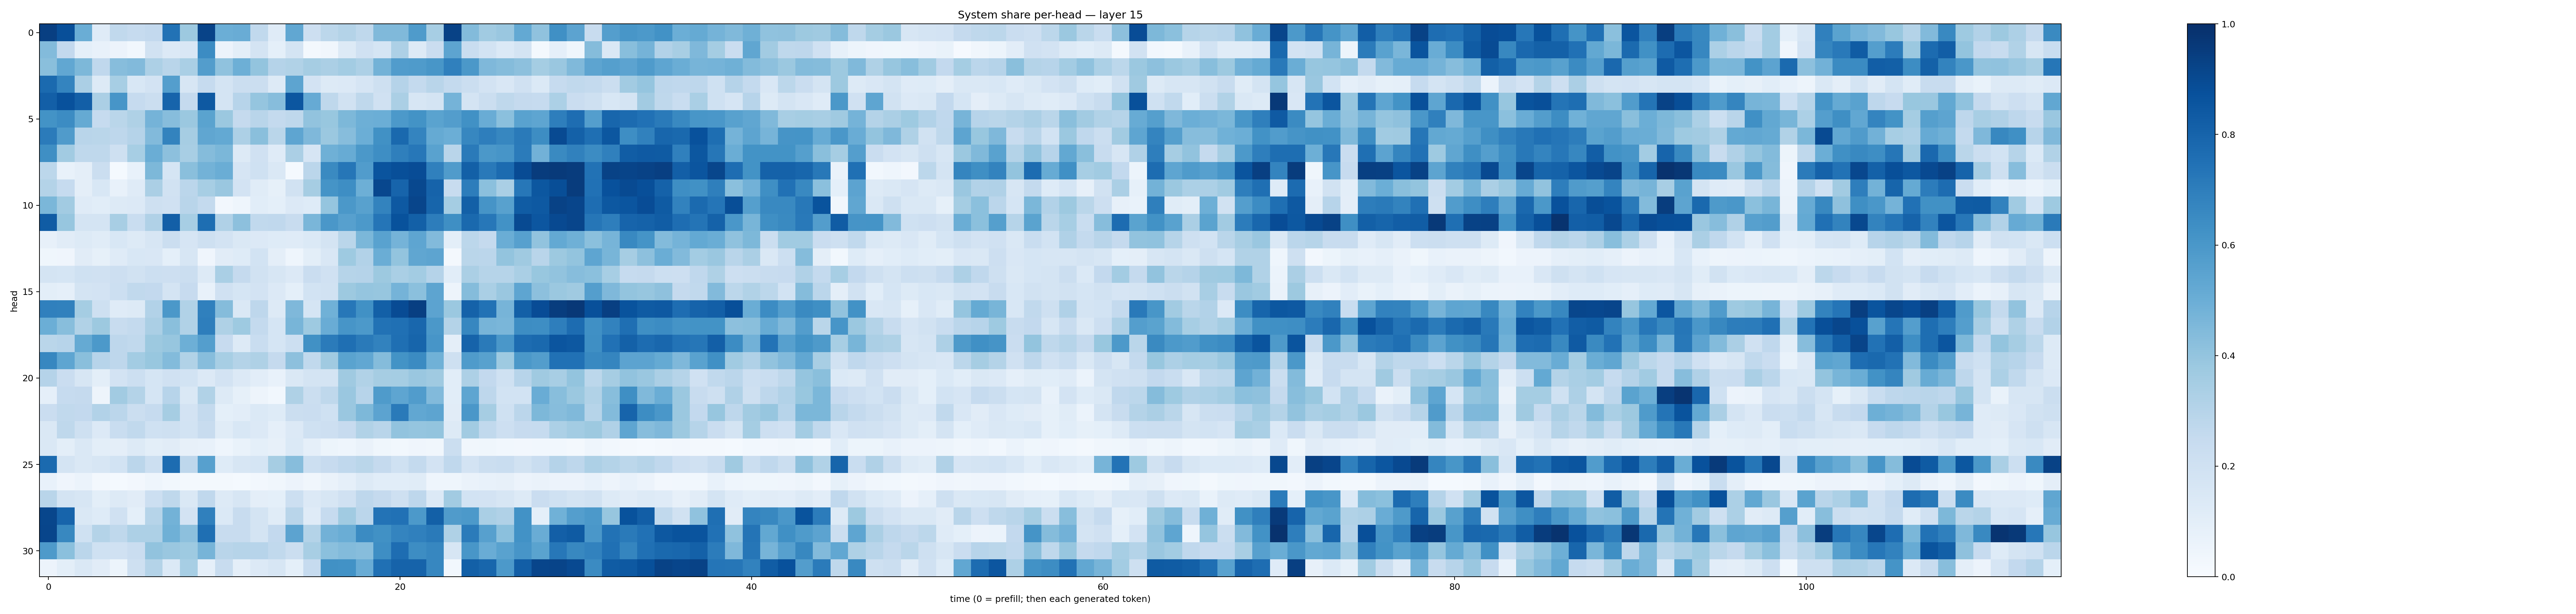

Source data for this figure (header and first rows):
0.94028336, 0.8823389, 0.5006858, 0.11890445, 0.26341096, 0.2469576, 0.2607501, 0.745941, 0.377569, 0.9219891, 0.49942482, 0.50735044, 0.26511317, 0.12056073, 0.52961576, 0.21439774, 0.28114703, 0.30490303, 0.27140355, 0.44783327, 0.4480862, 0.5853984, 0.34381002, 0.9274771
0.4376, 0.2586, 0.09166, 0.07105, 0.05484, 0.02952, 0.1884, 0.1348, 0.1497, 0.6462, 0.0551, 0.09937, 0.1733, 0.09184, 0.1726, 0.02032, 0.03485, 0.1282, 0.196, 0.1693, 0.328, 0.1316, 0.2271, 0.5425
0.4255, 0.529, 0.456, 0.2678, 0.4302, 0.4425, 0.3251, 0.2918, 0.3361, 0.5719, 0.4069, 0.4932, 0.3996, 0.3034, 0.3153, 0.3493, 0.3321, 0.3577, 0.3281, 0.4792, 0.5775, 0.5836, 0.6039, 0.688
0.7748, 0.6722, 0.3343, 0.1327, 0.3466, 0.1547, 0.1829, 0.5669, 0.1613, 0.2464, 0.1729, 0.226, 0.2245, 0.1277, 0.541, 0.1816, 0.1257, 0.1341, 0.1646, 0.2094, 0.3013, 0.2573, 0.2907, 0.2571
0.82, 0.8743, 0.8192, 0.3351, 0.6085, 0.2461, 0.2241, 0.7987, 0.2503, 0.8414, 0.1766, 0.2941, 0.3949, 0.4317, 0.8545, 0.512, 0.2709, 0.1908, 0.2724, 0.1963, 0.3358, 0.1634, 0.1767, 0.4754
0.6194, 0.6451, 0.5168, 0.2477, 0.2862, 0.3236, 0.4766, 0.4335, 0.3797, 0.5476, 0.3793, 0.2533, 0.2901, 0.2566, 0.2719, 0.4038, 0.3902, 0.4562, 0.4925, 0.4995, 0.5901, 0.6195, 0.55, 0.5738
0.7087, 0.5809, 0.2917, 0.2852, 0.2754, 0.3041, 0.4423, 0.6778, 0.3479, 0.5327, 0.5195, 0.3255, 0.4255, 0.2889, 0.5362, 0.4499, 0.381, 0.4322, 0.4971, 0.6257, 0.7788, 0.6722, 0.5174, 0.4979
0.6349, 0.3618, 0.2716, 0.2707, 0.2061, 0.3441, 0.5028, 0.4144, 0.3411, 0.4373, 0.4588, 0.1293, 0.1982, 0.1208, 0.3348, 0.1663, 0.4904, 0.5091, 0.5951, 0.6377, 0.6948, 0.7247, 0.5513, 0.2929
0.2793, 0.07173, 0.09611, 0.2248, 0.01519, 0.0773, 0.4565, 0.1715, 0.4251, 0.4789, 0.5018, 0.1661, 0.2009, 0.1442, 0.01553, 0.2843, 0.6529, 0.7269, 0.5743, 0.8626, 0.879, 0.8886, 0.6885, 0.5805
0.3085, 0.2467, 0.09652, 0.1524, 0.07037, 0.1182, 0.3335, 0.1902, 0.2816, 0.3449, 0.385, 0.181, 0.1139, 0.08546, 0.1943, 0.3491, 0.6138, 0.64, 0.4948, 0.9075, 0.7991, 0.9039, 0.8027, 0.2368
0.4591, 0.3625, 0.12, 0.1061, 0.1281, 0.1365, 0.2049, 0.1971, 0.2924, 0.2545, 0.02471, 0.04378, 0.1074, 0.09203, 0.1336, 0.1229, 0.3953, 0.5971, 0.5569, 0.6775, 0.8412, 0.9155, 0.7933, 0.3547
0.8306, 0.3924, 0.1722, 0.1777, 0.3404, 0.2321, 0.3203, 0.817, 0.3462, 0.76, 0.3203, 0.4169, 0.265, 0.2694, 0.2413, 0.4643, 0.6014, 0.5612, 0.5913, 0.7323, 0.869, 0.8153, 0.6997, 0.6337
0.07929, 0.11, 0.1295, 0.1161, 0.1524, 0.1298, 0.1567, 0.2191, 0.1658, 0.2041, 0.1818, 0.1459, 0.1349, 0.1239, 0.1204, 0.1377, 0.1772, 0.2888, 0.4586, 0.5546, 0.4749, 0.5355, 0.4431, 0.09802
0.039, 0.0394, 0.1119, 0.08459, 0.1193, 0.1533, 0.1495, 0.09082, 0.1616, 0.0427, 0.1096, 0.1227, 0.1861, 0.09682, 0.0446, 0.09944, 0.1516, 0.3728, 0.3113, 0.5015, 0.3997, 0.5338, 0.54, 0.01821
0.1771, 0.1708, 0.2002, 0.1979, 0.2146, 0.1933, 0.2178, 0.2141, 0.2191, 0.1259, 0.3375, 0.2512, 0.1888, 0.1636, 0.1339, 0.2299, 0.1979, 0.2982, 0.3022, 0.3755, 0.3361, 0.3589, 0.3044, 0.108
0.09782, 0.08912, 0.1734, 0.1815, 0.2177, 0.2652, 0.2612, 0.1747, 0.2444, 0.07568, 0.1967, 0.1692, 0.1825, 0.1363, 0.09007, 0.1872, 0.191, 0.377, 0.3949, 0.3944, 0.4743, 0.4205, 0.5408, 0.04742
0.6889, 0.6866, 0.3554, 0.2078, 0.1183, 0.1293, 0.3105, 0.5972, 0.3154, 0.6905, 0.4369, 0.1448, 0.2749, 0.1318, 0.4521, 0.1692, 0.486, 0.7263, 0.6283, 0.8134, 0.8925, 0.9412, 0.5462, 0.3799
0.4978, 0.4274, 0.3145, 0.3761, 0.2377, 0.2561, 0.3358, 0.4253, 0.3161, 0.6969, 0.324, 0.3714, 0.2542, 0.1717, 0.4675, 0.3748, 0.5077, 0.6059, 0.5919, 0.7434, 0.7508, 0.7868, 0.5947, 0.3062
0.287, 0.2955, 0.5178, 0.5921, 0.2766, 0.2625, 0.3784, 0.3906, 0.493, 0.5686, 0.2452, 0.1319, 0.2329, 0.169, 0.217, 0.6284, 0.7088, 0.7568, 0.7131, 0.6834, 0.7547, 0.7959, 0.6091, 0.09386
0.6656, 0.5375, 0.4235, 0.2953, 0.2743, 0.3575, 0.3902, 0.4381, 0.3133, 0.43, 0.3446, 0.3074, 0.3237, 0.2539, 0.4148, 0.263, 0.369, 0.55, 0.5274, 0.4361, 0.6204, 0.6517, 0.4878, 0.2062
0.3009, 0.2298, 0.1605, 0.09918, 0.1818, 0.2166, 0.1717, 0.1978, 0.1861, 0.135, 0.1798, 0.135, 0.1033, 0.07214, 0.1459, 0.1781, 0.1794, 0.3674, 0.3141, 0.3477, 0.3521, 0.3836, 0.3683, 0.1084
0.08701, 0.2469, 0.2528, 0.04751, 0.3604, 0.3071, 0.1713, 0.2943, 0.1435, 0.3156, 0.1275, 0.08536, 0.05034, 0.03071, 0.3237, 0.2195, 0.2697, 0.3847, 0.2954, 0.5843, 0.5384, 0.5746, 0.4418, 0.1066
0.2267, 0.2648, 0.2598, 0.31, 0.2833, 0.2242, 0.2462, 0.3506, 0.1821, 0.2544, 0.09084, 0.1021, 0.1388, 0.1227, 0.2242, 0.2288, 0.2031, 0.3844, 0.4538, 0.5448, 0.7145, 0.528, 0.5426, 0.1128
0.1433, 0.2698, 0.2087, 0.1339, 0.2321, 0.2638, 0.201, 0.2035, 0.1838, 0.2382, 0.1135, 0.1561, 0.1363, 0.08984, 0.1328, 0.2018, 0.2129, 0.2437, 0.3136, 0.2926, 0.4046, 0.397, 0.401, 0.1271
0.1422, 0.09834, 0.1432, 0.1011, 0.09685, 0.1308, 0.09774, 0.1094, 0.08108, 0.07147, 0.04418, 0.07001, 0.09, 0.08071, 0.139, 0.08608, 0.05286, 0.04658, 0.06469, 0.03772, 0.0307, 0.03988, 0.03154, 0.2195
0.776, 0.1789, 0.1423, 0.1592, 0.1873, 0.2845, 0.2156, 0.7684, 0.2744, 0.561, 0.1236, 0.1603, 0.168, 0.3482, 0.4328, 0.2165, 0.2425, 0.2657, 0.2866, 0.2503, 0.1996, 0.2553, 0.1802, 0.2665
0.07207, 0.03977, 0.05931, 0.02141, 0.01447, 0.02463, 0.04525, 0.02764, 0.02217, 0.02076, 0.01809, 0.01303, 0.0271, 0.0324, 0.05573, 0.03262, 0.06556, 0.08859, 0.1327, 0.1074, 0.1062, 0.1143, 0.04573, 0.04339
0.2909, 0.1783, 0.1571, 0.1003, 0.1265, 0.1121, 0.2179, 0.2707, 0.146, 0.2687, 0.1274, 0.1595, 0.09725, 0.093, 0.2149, 0.1344, 0.1636, 0.1963, 0.2744, 0.2502, 0.2084, 0.276, 0.1348, 0.3608
0.9119, 0.798, 0.1471, 0.122, 0.1961, 0.09181, 0.297, 0.4797, 0.182, 0.6875, 0.1385, 0.2357, 0.1731, 0.1163, 0.2907, 0.1208, 0.2461, 0.3663, 0.2845, 0.7409, 0.7495, 0.5913, 0.8144, 0.5813
0.9157, 0.6614, 0.1998, 0.3069, 0.2696, 0.3263, 0.3271, 0.4892, 0.4165, 0.7562, 0.2391, 0.2377, 0.175, 0.2587, 0.5466, 0.3063, 0.4833, 0.5002, 0.6497, 0.6264, 0.6731, 0.6912, 0.7115, 0.323
0.5882, 0.4183, 0.2834, 0.2007, 0.1964, 0.23, 0.4032, 0.3845, 0.3716, 0.4715, 0.2913, 0.3001, 0.2947, 0.2653, 0.225, 0.3435, 0.4203, 0.4402, 0.4332, 0.6406, 0.7655, 0.6408, 0.6642, 0.1624
0.05783, 0.09818, 0.1407, 0.1112, 0.05256, 0.2088, 0.3055, 0.1369, 0.3443, 0.08637, 0.2349, 0.09385, 0.1335, 0.1588, 0.09203, 0.2497, 0.6282, 0.6216, 0.5063, 0.7517, 0.8028, 0.8037, 0.6672, 0.0306
